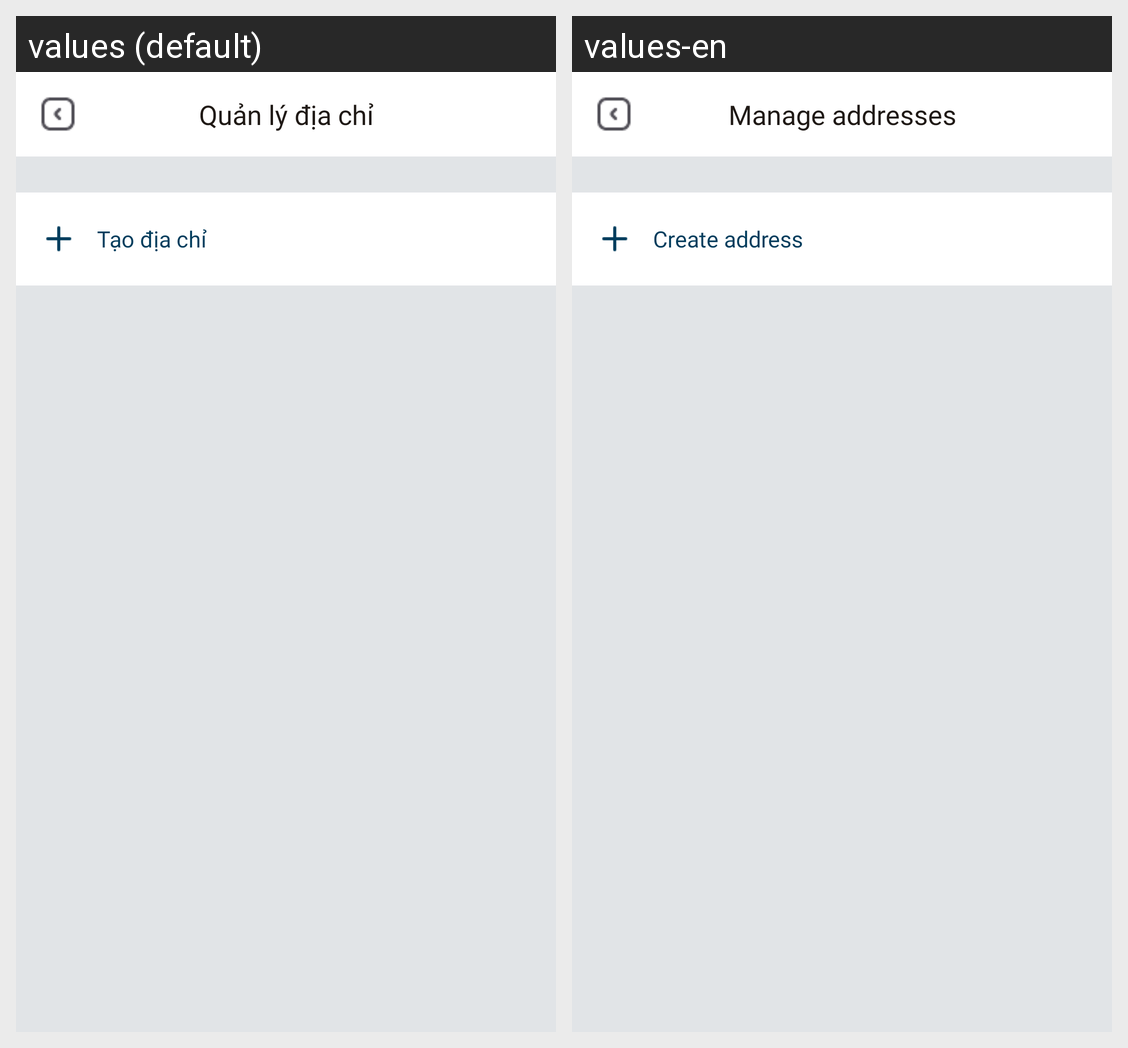

Locale-by-locale string values for the Android screen shown in this grid:
Android screen res/layout/activity_manage_address.xml rendered under 2 locales, left to right: values (default), values-en. Device: Nexus 5 (rendered at 1080×1920; each locale shown at half size, 540×960, under a caption strip naming it); theme Theme.INNOWAVE.
Strings drawn on this screen, with the default value and each locale's value (text and hints the layout hard-codes, and strings that could not be matched under every locale, appear in the picture but are not listed):

add_manage
  values: Quản lý địa chỉ
  values-en: Manage addresses

add_create
  values: Tạo địa chỉ
  values-en: Create address
